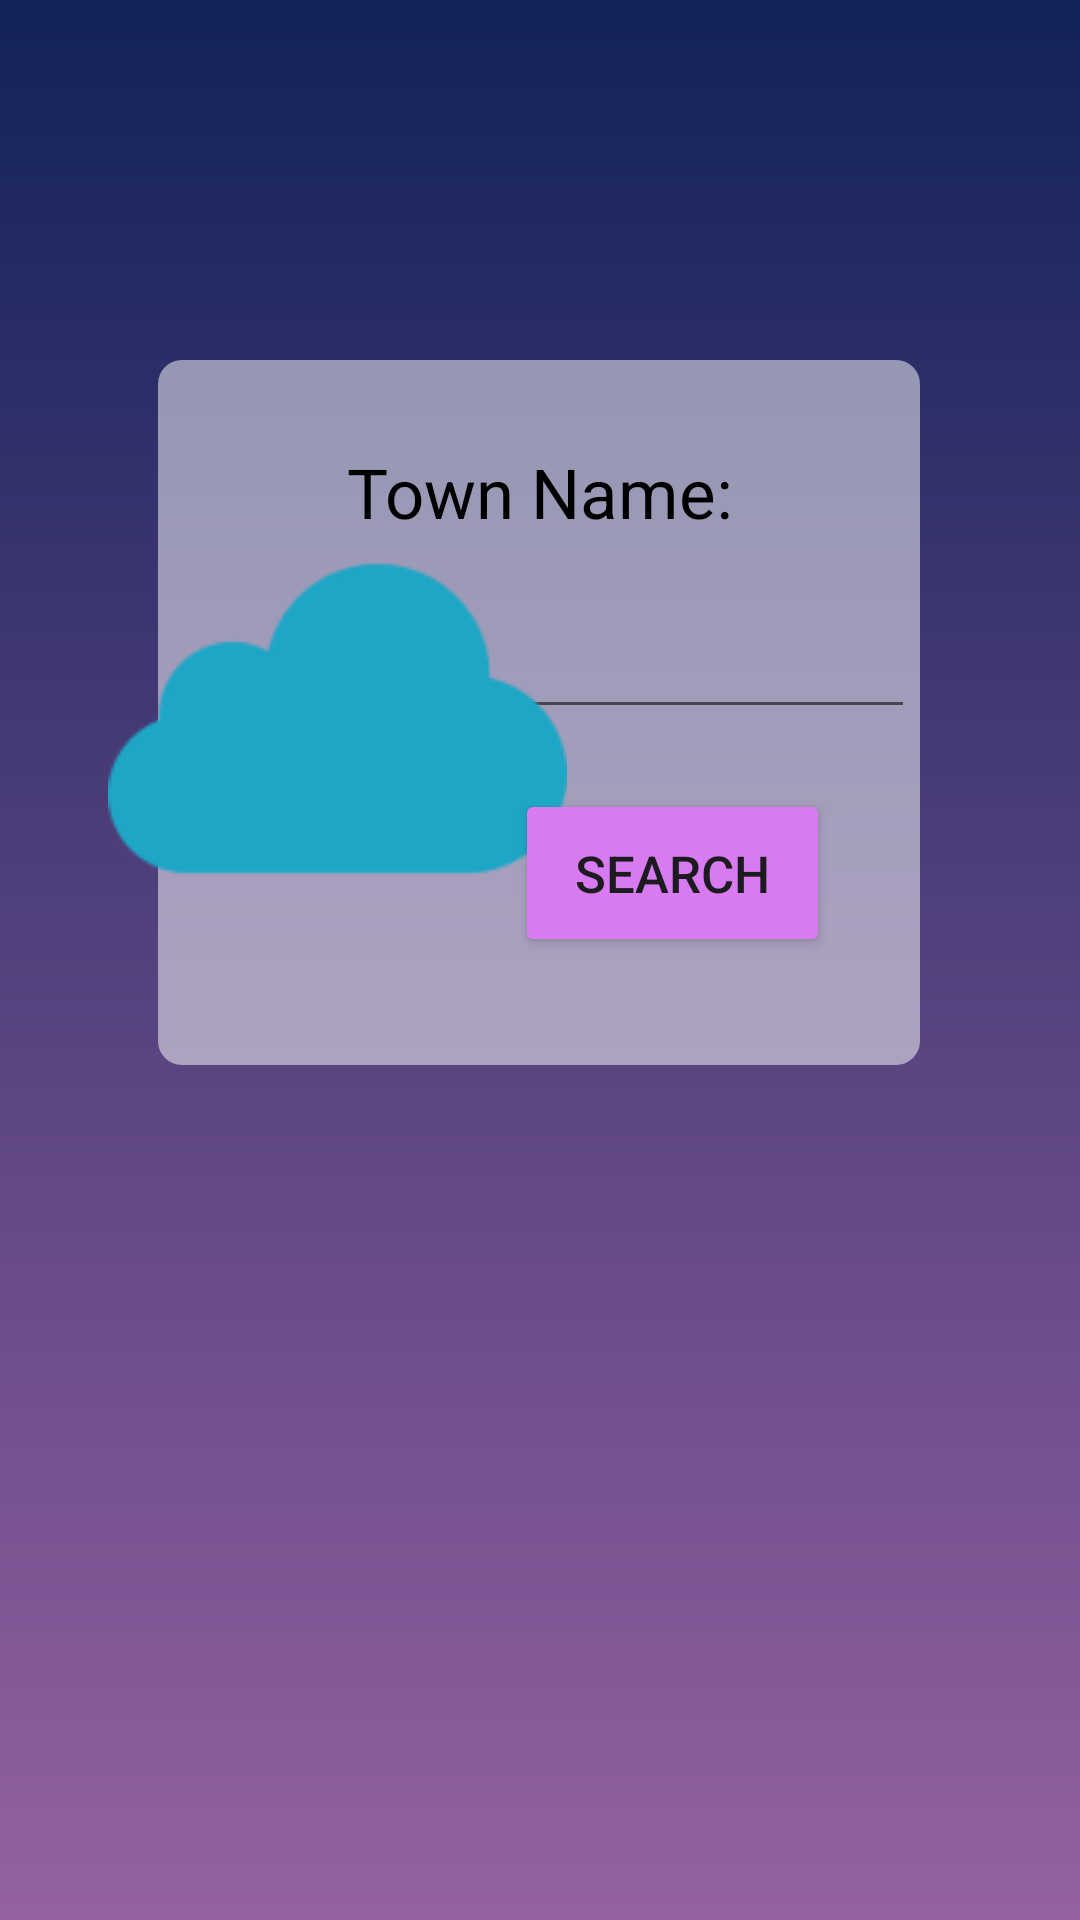

Android layout source for this screen:
<!-- AndroidManifest.xml: application theme Theme.Wetter -->
<!-- res/layout/fragment_search.xml -->
<?xml version="1.0" encoding="utf-8"?>
<androidx.constraintlayout.widget.ConstraintLayout xmlns:android="http://schemas.android.com/apk/res/android"
    xmlns:tools="http://schemas.android.com/tools"
    xmlns:app="http://schemas.android.com/apk/res-auto"
    android:layout_width="match_parent"
    android:layout_height="match_parent"
    tools:context=".search.SearchFragment"
    android:background="@drawable/gradient_background">

    <View
        android:id="@+id/rectangleView"
        android:layout_width="254dp"
        android:layout_height="235dp"
        android:layout_marginTop="120dp"
        android:background="@drawable/rounded_rectangle"
        android:backgroundTint="#FFFFFF"
        app:layout_constraintEnd_toEndOf="parent"
        app:layout_constraintHorizontal_bias="0.496"
        app:layout_constraintStart_toStartOf="parent"
        app:layout_constraintTop_toTopOf="parent" />

    <TextView
        android:id="@+id/startTextView"
        android:layout_width="wrap_content"
        android:layout_height="wrap_content"
        android:text="@string/townName_text"
        android:textColor="@color/black"
        android:textSize="23dp"
        app:layout_constraintBottom_toTopOf="@+id/searchWeatherTownEditText"
        app:layout_constraintEnd_toEndOf="parent"
        app:layout_constraintStart_toStartOf="parent"
        app:layout_constraintTop_toTopOf="parent"
        app:layout_constraintVertical_bias="0.878" />


    <EditText
        android:id="@+id/searchWeatherTownEditText"
        android:layout_width="216dp"
        android:layout_height="43dp"
        android:layout_marginStart="100dp"
        android:layout_marginTop="200dp"
        android:layout_marginEnd="100dp"
        android:ems="10"
        android:inputType="text"
        android:textColor="@color/black"
        app:layout_constraintBottom_toTopOf="@+id/searchWeatherTownButton"
        app:layout_constraintEnd_toEndOf="parent"
        app:layout_constraintHorizontal_bias="0.2"
        app:layout_constraintStart_toStartOf="parent"
        app:layout_constraintTop_toTopOf="parent" />

    <Button
        android:id="@+id/searchWeatherTownButton"
        android:layout_width="105dp"
        android:layout_height="56dp"
        android:layout_marginTop="20dp"
        android:backgroundTint="#D97BF0"
        android:text="Search"
        android:textSize="17dp"
        app:layout_constraintEnd_toEndOf="parent"
        app:layout_constraintHorizontal_bias="0.673"
        app:layout_constraintStart_toStartOf="parent"
        app:layout_constraintTop_toBottomOf="@+id/searchWeatherTownEditText" />

    <ImageView
        android:id="@+id/imageView"
        android:layout_width="wrap_content"
        android:layout_height="wrap_content"
        android:layout_marginStart="36dp"
        android:layout_marginBottom="324dp"
        android:src="@drawable/cloud"
        app:layout_constraintBottom_toBottomOf="parent"
        app:layout_constraintStart_toStartOf="parent" />

</androidx.constraintlayout.widget.ConstraintLayout>
<!-- resources referenced by this layout -->
<resources>
  <color name="black">#FF000000</color>
  <!-- drawable cloud: png bitmap (drawable, 2981 bytes) -->
  <!-- drawable gradient_background (drawable) -->
  <?xml version="1.0" encoding="utf-8"?>
  <shape
      android:shape="rectangle"
      xmlns:android="http://schemas.android.com/apk/res/android">
      <gradient
          android:startColor="#9561a1"
          android:endColor="#122259"
          android:type="linear"
          android:angle="90" />
  </shape>
  <!-- drawable rounded_rectangle (drawable) -->
  <shape xmlns:android="http://schemas.android.com/apk/res/android"
      android:shape="rectangle">
  
      <solid android:color="#80FFFFFF" />
  
      <corners android:radius="8dp" />
  </shape>
  <string name="townName_text">Town Name:</string>
  <style name="Theme.Wetter" parent="Base.Theme.Wetter" />
  <style name="Base.Theme.Wetter" parent="Theme.Material3.DayNight.NoActionBar">
          
  
          
          <item name="colorPrimary">@color/deep_purple30</item>
          <item name="colorPrimaryVariant">@color/deep_purple300</item>
          <item name="colorOnPrimary">@color/white</item>
  
          <item name="colorSecondary">@color/teal_200</item>
          <item name="colorSecondaryVariant">@color/teal_700</item>
          <item name="colorOnSecondary">@color/black</item>
          <item name="android:windowFullscreen">true</item>
  
          <item name="android:statusBarColor">?attr/colorPrimaryVariant</item>
      </style>
  <color name="deep_purple30">#FF6200EE</color>
  <color name="deep_purple300">#FF3700B3</color>
  <color name="white">#FFFFFFFF</color>
  <color name="teal_200">#FF03DAC5</color>
  <color name="teal_700">#FF018786</color>
</resources>
